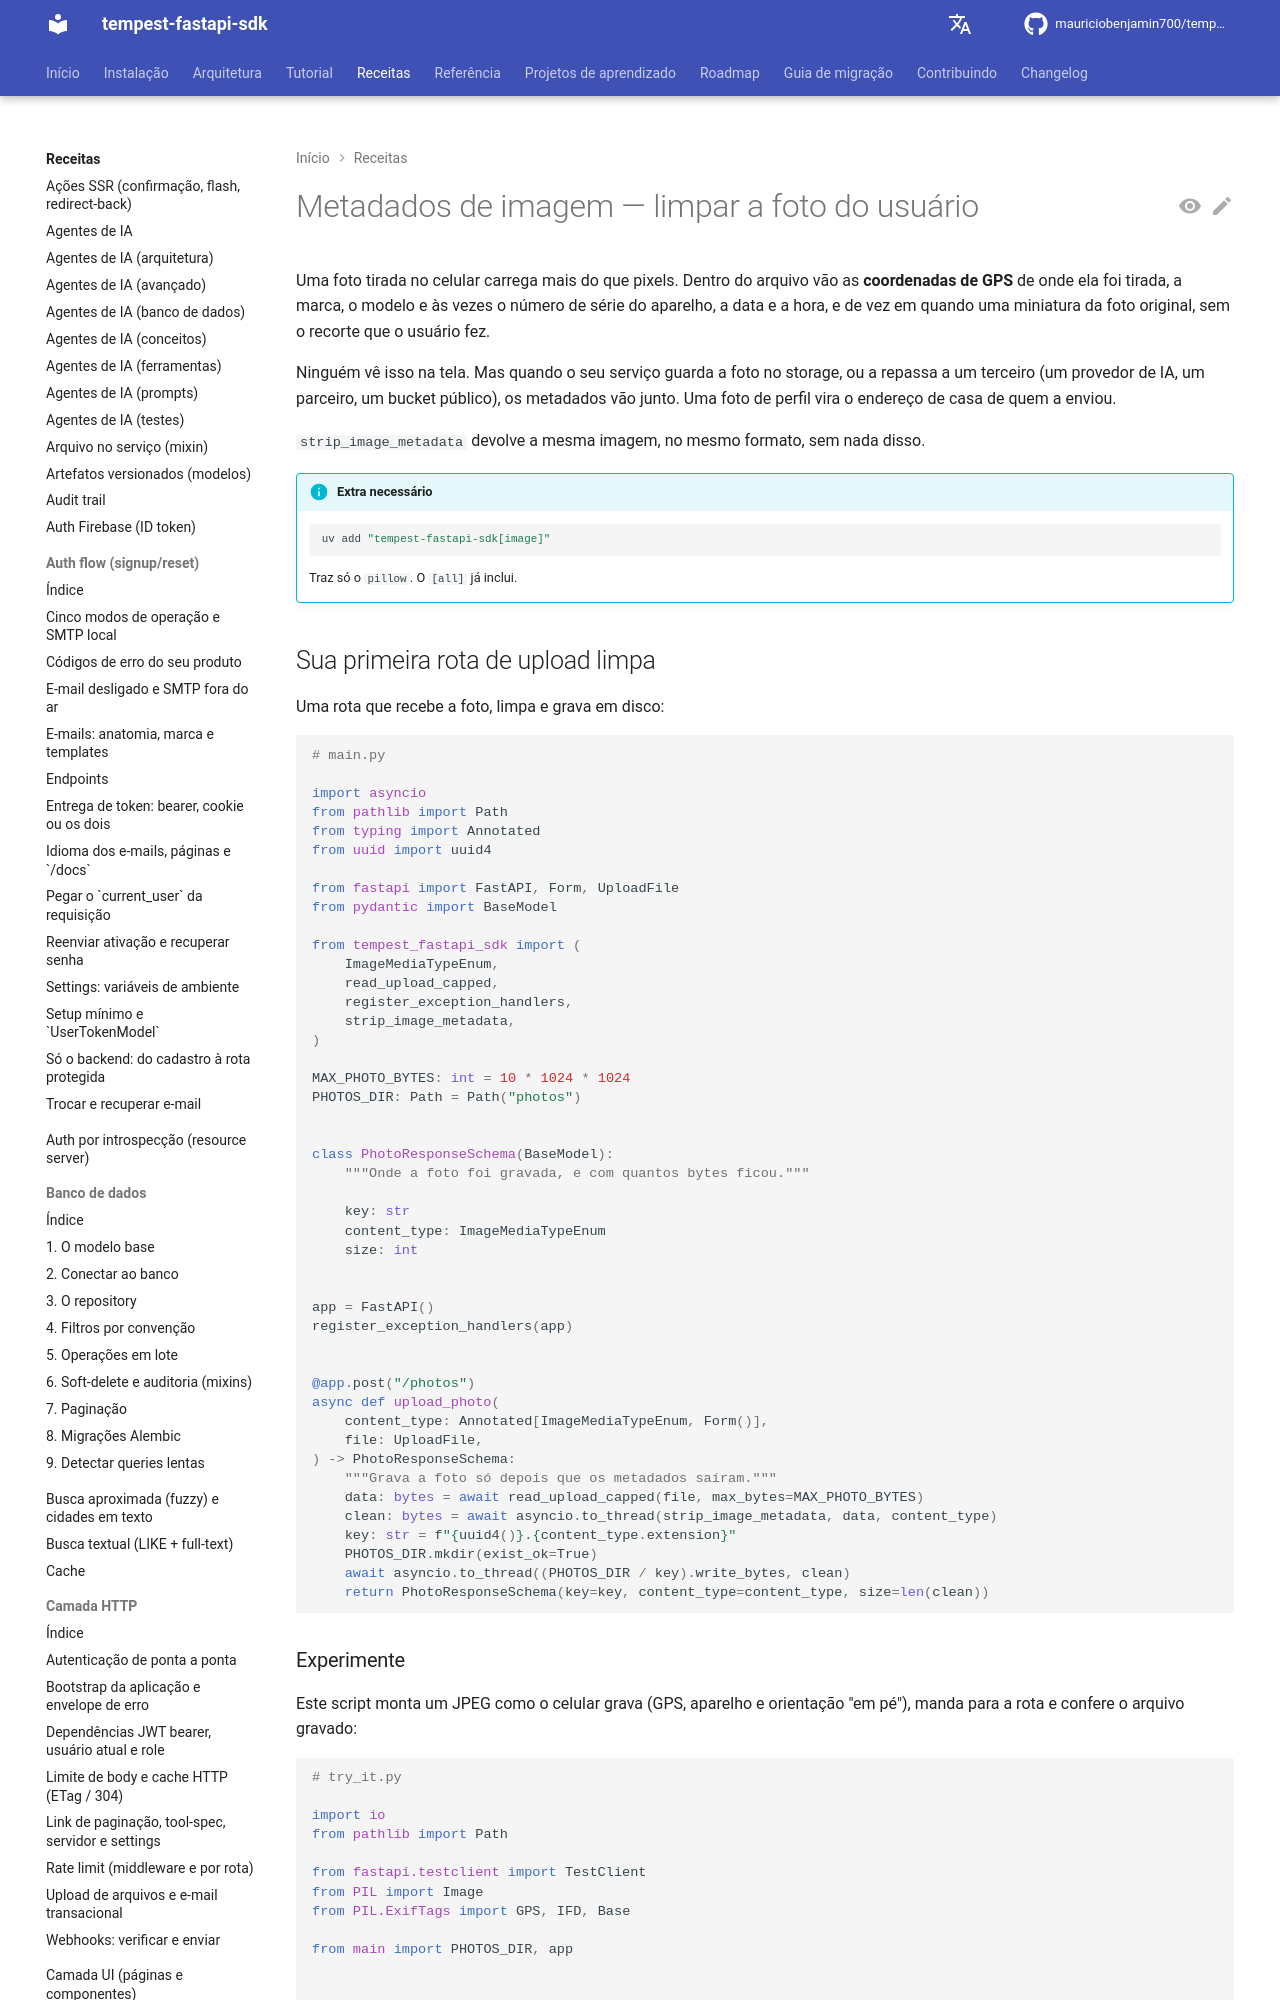

repository: mauriciobenjamin700/tempest-fastapi-sdk · page: recipes/image-metadata/index.html · generator: mkdocs

---
description: "Use para tirar GPS, aparelho e miniatura EXIF da foto enviada antes de guardar; contém rota de upload limpa, o que sai e fica, erros, teto de pixels e qualidade."
---

# Metadados de imagem — limpar a foto do usuário

Uma foto tirada no celular carrega mais do que pixels. Dentro do arquivo vão
as **coordenadas de GPS** de onde ela foi tirada, a marca, o modelo e às vezes
o número de série do aparelho, a data e a hora, e de vez em quando uma
miniatura da foto original, sem o recorte que o usuário fez.

Ninguém vê isso na tela. Mas quando o seu serviço guarda a foto no storage, ou
a repassa a um terceiro (um provedor de IA, um parceiro, um bucket público), os
metadados vão junto. Uma foto de perfil vira o endereço de casa de quem a
enviou.

`strip_image_metadata` devolve a mesma imagem, no mesmo formato, sem nada
disso.

!!! info "Extra necessário"
    ```bash
    uv add "tempest-fastapi-sdk[image]"
    ```
    Traz só o `pillow`. O `[all]` já inclui.

## Sua primeira rota de upload limpa

Uma rota que recebe a foto, limpa e grava em disco:

```python
# main.py

import asyncio
from pathlib import Path
from typing import Annotated
from uuid import uuid4

from fastapi import FastAPI, Form, UploadFile
from pydantic import BaseModel

from tempest_fastapi_sdk import (
    ImageMediaTypeEnum,
    read_upload_capped,
    register_exception_handlers,
    strip_image_metadata,
)

MAX_PHOTO_BYTES: int = 10 * 1024 * 1024
PHOTOS_DIR: Path = Path("photos")


class PhotoResponseSchema(BaseModel):
    """Onde a foto foi gravada, e com quantos bytes ficou."""

    key: str
    content_type: ImageMediaTypeEnum
    size: int


app = FastAPI()
register_exception_handlers(app)


@app.post("/photos")
async def upload_photo(
    content_type: Annotated[ImageMediaTypeEnum, Form()],
    file: UploadFile,
) -> PhotoResponseSchema:
    """Grava a foto só depois que os metadados saíram."""
    data: bytes = await read_upload_capped(file, max_bytes=MAX_PHOTO_BYTES)
    clean: bytes = await asyncio.to_thread(strip_image_metadata, data, content_type)
    key: str = f"{uuid4()}.{content_type.extension}"
    PHOTOS_DIR.mkdir(exist_ok=True)
    await asyncio.to_thread((PHOTOS_DIR / key).write_bytes, clean)
    return PhotoResponseSchema(key=key, content_type=content_type, size=len(clean))
```
